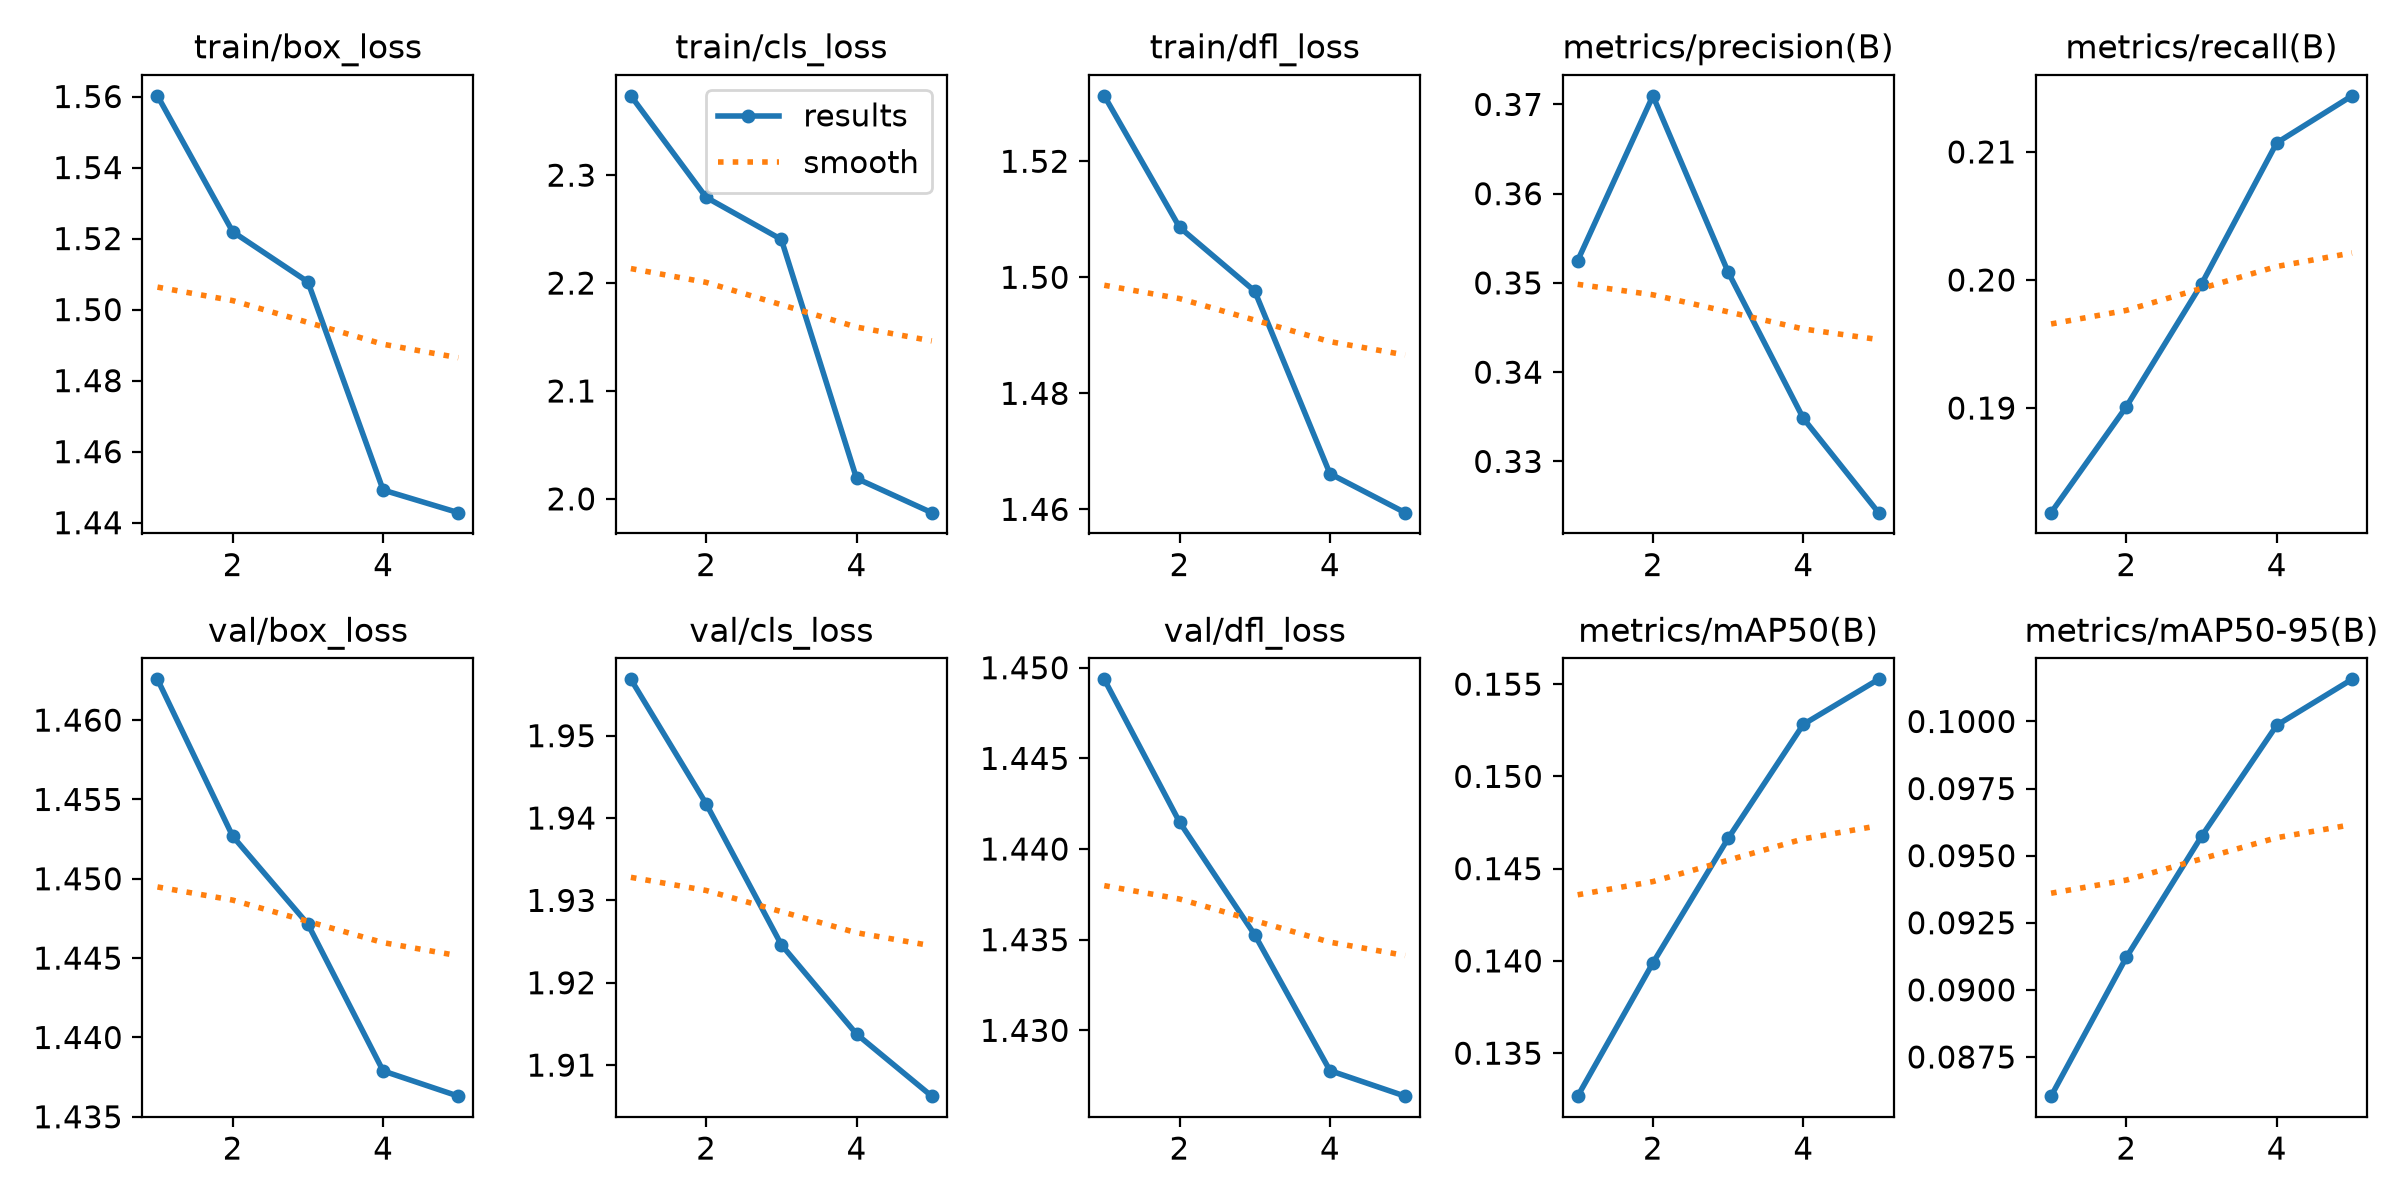

The file beside this chart, header and first rows:
epoch, time, train/box_loss, train/cls_loss, train/dfl_loss, metrics/precision(B), metrics/recall(B), metrics/mAP50(B), metrics/mAP50-95(B), val/box_loss, val/cls_loss, val/dfl_loss, lr/pg0, lr/pg1, lr/pg2
1, 5650, 1.56, 2.374, 1.531, 0.3525, 0.1818, 0.1327, 0.08604, 1.463, 1.957, 1.449, 5.66613e-06, 5.66613e-06, 5.66613e-06
2, 11190, 1.522, 2.279, 1.509, 0.371, 0.1901, 0.1399, 0.09121, 1.453, 1.942, 1.441, 1.02614e-05, 1.02614e-05, 1.02614e-05
3, 16936, 1.508, 2.24, 1.498, 0.3512, 0.1997, 0.1466, 0.09572, 1.447, 1.925, 1.435, 1.1185e-05, 1.1185e-05, 1.1185e-05
4, 22389, 1.449, 2.019, 1.466, 0.3348, 0.2107, 0.1528, 0.09986, 1.438, 1.914, 1.428, 5.98462e-06, 5.98462e-06, 5.98462e-06
5, 27817, 1.443, 1.987, 1.459, 0.3243, 0.2144, 0.1553, 0.1016, 1.436, 1.906, 1.426, 1.77712e-06, 1.77712e-06, 1.77712e-06
